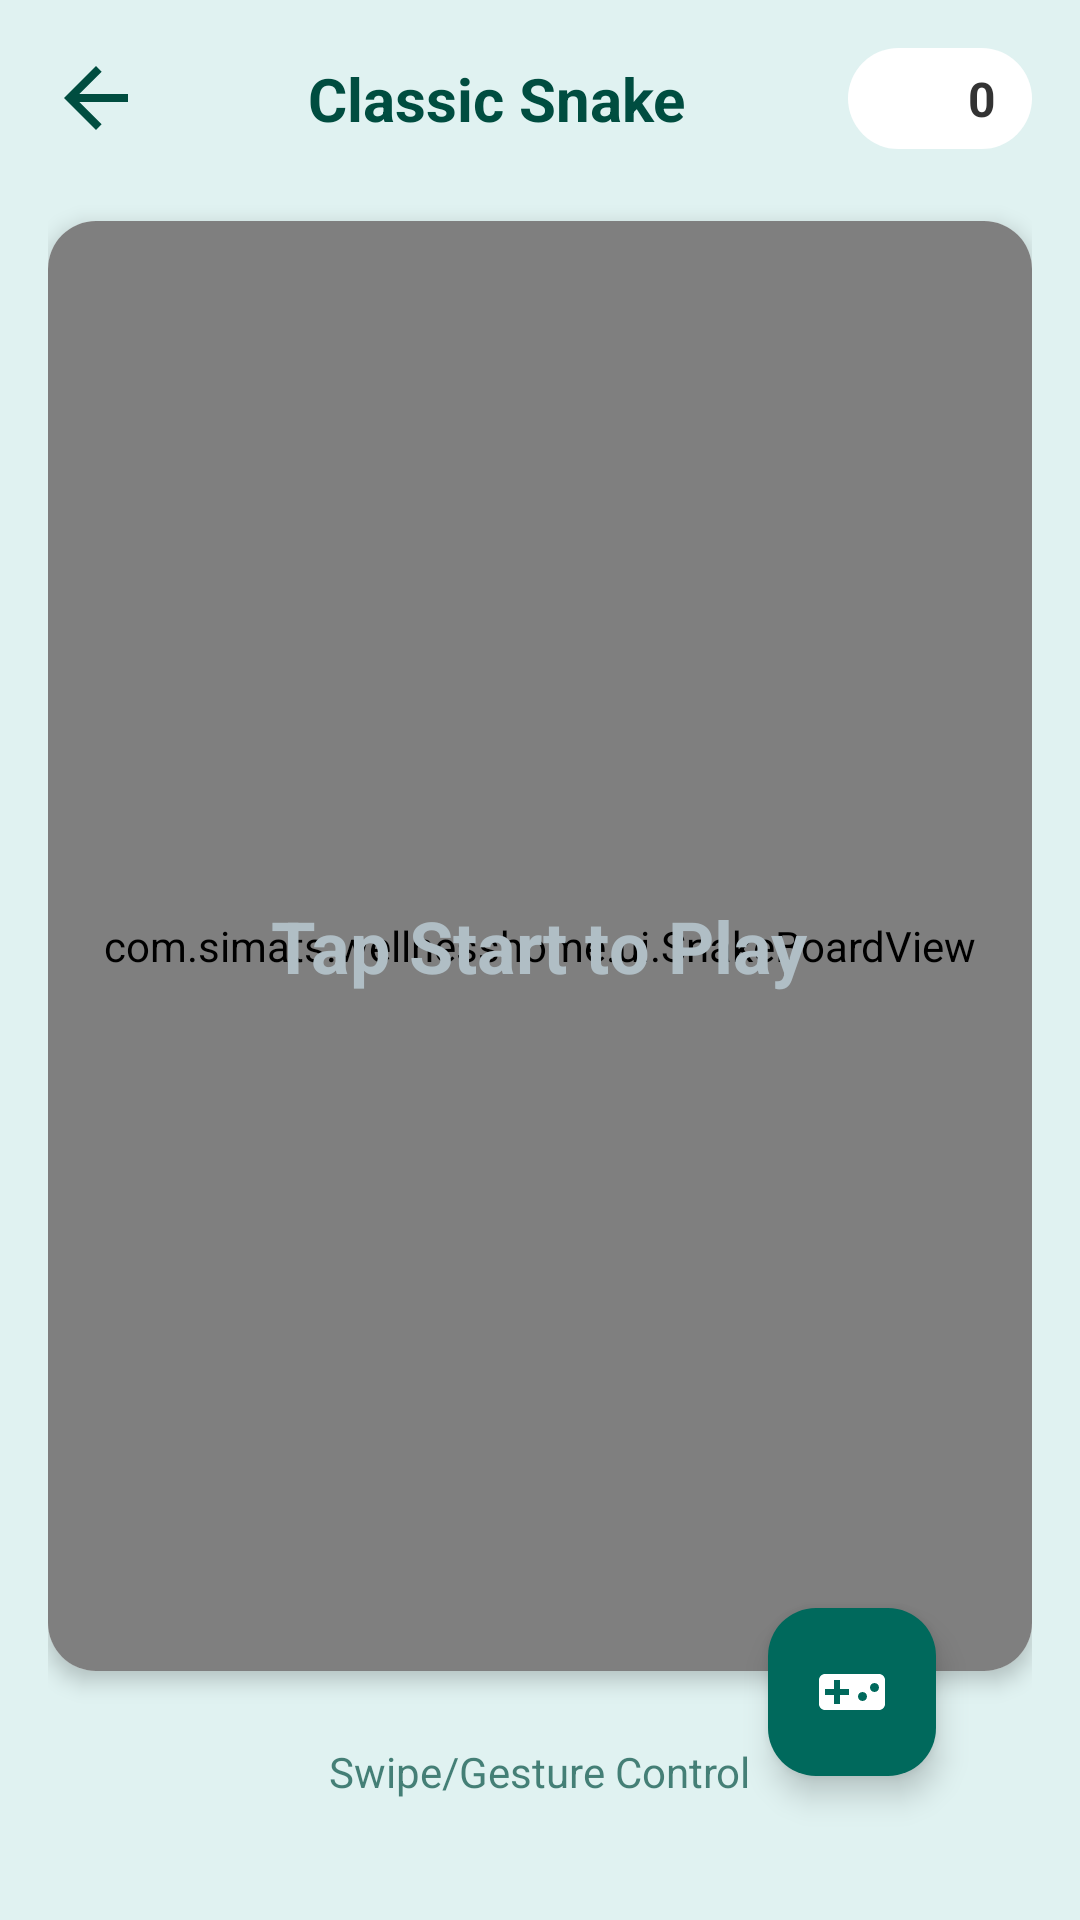

Here is an Android app screen rendered from its layout file. Give the layout XML and the strings, colors and styles it references.
<!-- AndroidManifest.xml: application theme Theme.WELLNESSHOME -->
<!-- res/layout/activity_snake_game.xml -->
<?xml version="1.0" encoding="utf-8"?>
<androidx.constraintlayout.widget.ConstraintLayout xmlns:android="http://schemas.android.com/apk/res/android"
    xmlns:app="http://schemas.android.com/apk/res-auto"
    xmlns:tools="http://schemas.android.com/tools"
    android:layout_width="match_parent"
    android:layout_height="match_parent"
    android:background="#E0F2F1"
    android:padding="16dp">

    
    <LinearLayout
        android:id="@+id/headerContainer"
        android:layout_width="match_parent"
        android:layout_height="wrap_content"
        android:orientation="horizontal"
        android:gravity="center_vertical"
        app:layout_constraintTop_toTopOf="parent">

        <ImageView
            android:id="@+id/btnBack"
            android:layout_width="32dp"
            android:layout_height="32dp"
            android:src="@drawable/ic_arrow_back"
            app:tint="#004D40" />

        <TextView
            android:layout_width="0dp"
            android:layout_height="wrap_content"
            android:layout_weight="1"
            android:text="Classic Snake"
            android:textColor="#004D40"
            android:textSize="20sp"
            android:textStyle="bold"
            android:gravity="center" />

        <LinearLayout
            android:layout_width="wrap_content"
            android:layout_height="wrap_content"
            android:orientation="horizontal"
            android:background="@drawable/rounded_card"
            android:backgroundTint="#FFFFFF"
            android:paddingHorizontal="12dp"
            android:paddingVertical="6dp"
            android:gravity="center">

            <ImageView
                android:layout_width="20dp"
                android:layout_height="20dp"
                android:src="@drawable/ic_star"
                app:tint="#FFD700" />
            
            <TextView
                android:id="@+id/tvScore"
                android:layout_width="wrap_content"
                android:layout_height="wrap_content"
                android:layout_marginStart="8dp"
                android:text="0"
                android:textColor="#333333"
                android:textStyle="bold"
                android:textSize="16sp" />
        </LinearLayout>
    </LinearLayout>

    
    <androidx.cardview.widget.CardView
        android:id="@+id/cardBoard"
        android:layout_width="match_parent"
        android:layout_height="0dp"
        android:layout_marginVertical="24dp"
        app:cardCornerRadius="16dp"
        app:cardElevation="4dp"
        app:cardBackgroundColor="#FFFFFF"
        app:layout_constraintTop_toBottomOf="@id/headerContainer"
        app:layout_constraintBottom_toTopOf="@id/tvHint"
        app:layout_constraintStart_toStartOf="parent"
        app:layout_constraintEnd_toEndOf="parent">

        <FrameLayout
            android:layout_width="match_parent"
            android:layout_height="match_parent">

            <com.simats.wellnesshome.ui.SnakeBoardView
                android:id="@+id/snakeBoard"
                android:layout_width="match_parent"
                android:layout_height="match_parent" />

            <TextView
                android:id="@+id/tvStartLabel"
                android:layout_width="wrap_content"
                android:layout_height="wrap_content"
                android:text="Tap Start to Play"
                android:textColor="#B0BEC5"
                android:textSize="24sp"
                android:layout_gravity="center"
                android:textStyle="bold"/>
        </FrameLayout>

    </androidx.cardview.widget.CardView>

    
    <TextView
        android:id="@+id/tvHint"
        android:layout_width="wrap_content"
        android:layout_height="wrap_content"
        android:text="Swipe/Gesture Control"
        android:textColor="#004D40"
        android:textSize="14sp"
        android:alpha="0.7"
        app:layout_constraintStart_toStartOf="parent"
        app:layout_constraintEnd_toEndOf="parent"
        app:layout_constraintBottom_toBottomOf="parent"
        android:layout_marginBottom="24dp"/>

    
    <com.google.android.material.floatingactionbutton.FloatingActionButton
        android:id="@+id/btnStart"
        android:layout_width="wrap_content"
        android:layout_height="wrap_content"
        android:layout_marginBottom="32dp"
        android:layout_marginEnd="32dp"
        android:src="@drawable/ic_gamepad"
        app:tint="#FFFFFF"
        app:backgroundTint="#00695C"
        app:layout_constraintBottom_toBottomOf="parent"
        app:layout_constraintEnd_toEndOf="parent" />

</androidx.constraintlayout.widget.ConstraintLayout>
<!-- resources referenced by this layout -->
<resources>
  <!-- drawable ic_arrow_back (drawable) -->
  <vector xmlns:android="http://schemas.android.com/apk/res/android"
      android:width="24dp"
      android:height="24dp"
      android:viewportWidth="24"
      android:viewportHeight="24"
      android:tint="#333333">
    <path
        android:fillColor="#FF000000"
        android:pathData="M20,11H7.83l5.59,-5.59L12,4l-8,8 8,8 1.41,-1.41L7.83,13H20v-2z"/>
  </vector>
  <!-- drawable ic_gamepad (drawable) -->
  <vector xmlns:android="http://schemas.android.com/apk/res/android"
      android:width="24dp"
      android:height="24dp"
      android:viewportWidth="24"
      android:viewportHeight="24"
      android:tint="#FFFFFF">
    <path
        android:fillColor="#FFFFFF"
        android:pathData="M21,6H3c-1.1,0 -2,0.9 -2,2v8c0,1.1 0.9,2 2,2h18c1.1,0 2,-0.9 2,-2V8c0,-1.1 -0.9,-2 -2,-2zm-10,7H8v3H6v-3H3v-2h3V8h2v3h3v2zm4.5,2c-0.83,0 -1.5,-0.67 -1.5,-1.5s0.67,-1.5 1.5,-1.5 1.5,0.67 1.5,1.5 -0.67,1.5 -1.5,1.5zm4,-3c-0.83,0 -1.5,-0.67 -1.5,-1.5S18.67,9 19.5,9s1.5,0.67 1.5,1.5 -0.67,1.5 -1.5,1.5z"/>
  </vector>
  <!-- drawable rounded_card (drawable) -->
  <?xml version="1.0" encoding="utf-8"?>
  <shape xmlns:android="http://schemas.android.com/apk/res/android" 
      android:shape="rectangle">
      <solid android:color="@color/white"/>
      <corners android:radius="24dp"/>
      <padding android:left="16dp" android:top="16dp" android:right="16dp" android:bottom="16dp"/>
      
  </shape>
  <style name="Theme.WELLNESSHOME" parent="Base.Theme.WELLNESSHOME" />
  <color name="white">#FFFFFFFF</color>
  <style name="Base.Theme.WELLNESSHOME" parent="Theme.Material3.DayNight.NoActionBar">
          
          
      </style>
</resources>
